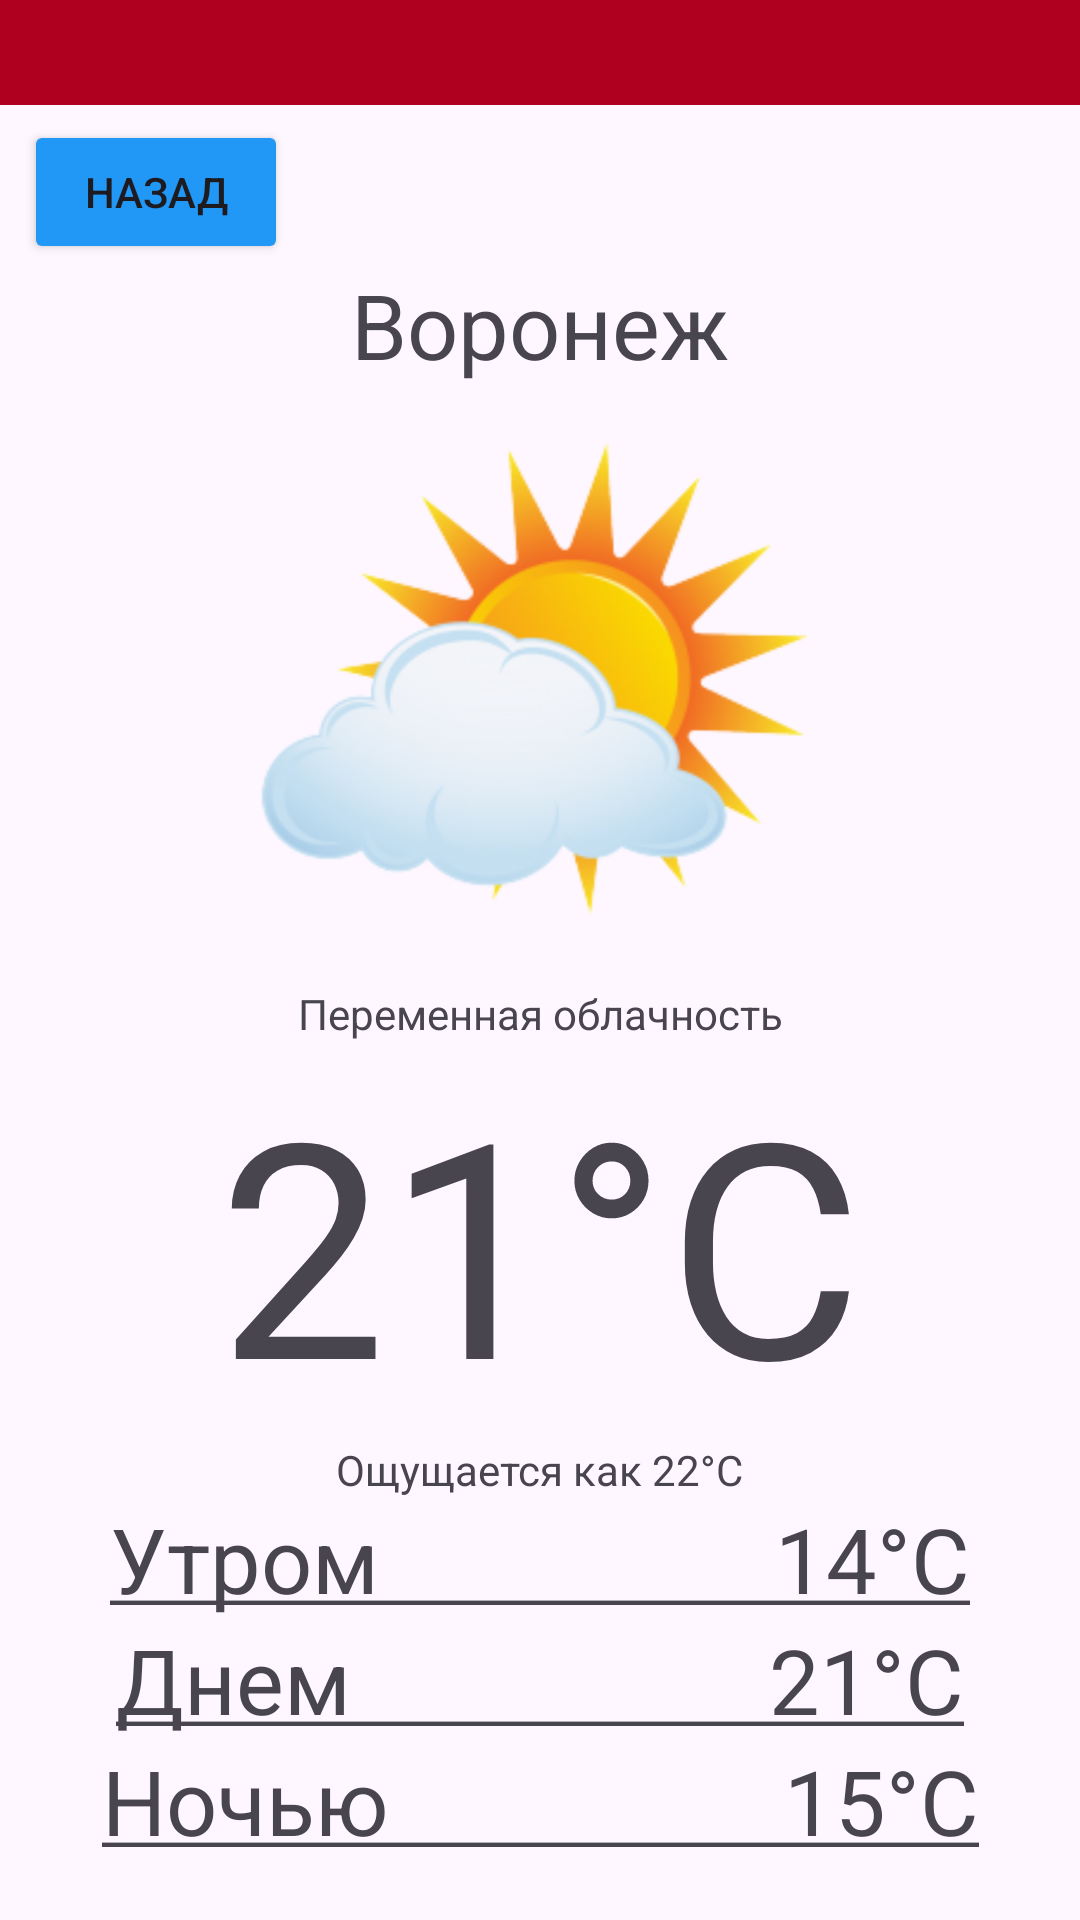

Produce the Android XML layout that renders to this screen, including the resource entries it uses.
<!-- AndroidManifest.xml: application theme Theme.Weather11 -->
<!-- res/layout/activity_vrn.xml -->
<?xml version="1.0" encoding="utf-8"?>
<androidx.constraintlayout.widget.ConstraintLayout xmlns:android="http://schemas.android.com/apk/res/android"
    xmlns:app="http://schemas.android.com/apk/res-auto"
    xmlns:tools="http://schemas.android.com/tools"
    android:id="@+id/main"
    android:layout_width="match_parent"
    android:layout_height="match_parent"
    tools:context=".VrnActivity">

    <ImageView
        android:id="@+id/imageView"
        android:layout_width="match_parent"
        android:layout_height="35dp"
        app:layout_constraintEnd_toEndOf="parent"
        app:layout_constraintStart_toStartOf="parent"
        app:layout_constraintTop_toTopOf="parent"
        app:srcCompat="@color/design_default_color_error" />

    <ImageView
        android:id="@+id/imageView545"
        android:layout_width="508dp"
        android:layout_height="886dp"

        android:alpha="0.5"
        app:layout_constraintEnd_toEndOf="parent"
        app:layout_constraintStart_toStartOf="parent"
        app:layout_constraintTop_toBottomOf="@+id/imageView"
        app:srcCompat="@drawable/fone1" />


    <Button
        android:id="@+id/button"
        android:layout_width="wrap_content"
        android:layout_height="wrap_content"
        android:layout_marginStart="8dp"
        android:layout_marginTop="40dp"
        android:backgroundTint="#2197F6"
        android:onClick="Click"
        android:text="Назад"
        app:layout_constraintStart_toStartOf="parent"
        app:layout_constraintTop_toTopOf="parent" />

    <TextView
        android:id="@+id/textView4"
        android:layout_width="wrap_content"
        android:layout_height="wrap_content"
        android:text="Воронеж"
        android:textSize="30sp"
        app:layout_constraintEnd_toEndOf="parent"
        app:layout_constraintStart_toStartOf="parent"
        app:layout_constraintTop_toBottomOf="@+id/button" />

    <ImageView
        android:id="@+id/imageView6"
        android:layout_width="200sp"
        android:layout_height="200sp"
        app:layout_constraintEnd_toEndOf="parent"
        app:layout_constraintStart_toStartOf="parent"
        app:layout_constraintTop_toBottomOf="@+id/textView4"
        app:srcCompat="@drawable/photo5" />

    <TextView
        android:id="@+id/textView5"
        android:layout_width="wrap_content"
        android:layout_height="wrap_content"
        android:text="Переменная облачность"
        app:layout_constraintEnd_toEndOf="parent"
        app:layout_constraintStart_toStartOf="parent"
        app:layout_constraintTop_toBottomOf="@+id/imageView6" />

    <TextView
        android:id="@+id/textView6"
        android:layout_width="wrap_content"
        android:layout_height="wrap_content"
        android:text="21°C"
        android:textSize="100sp"
        app:layout_constraintEnd_toEndOf="parent"
        app:layout_constraintStart_toStartOf="parent"
        app:layout_constraintTop_toBottomOf="@+id/textView5" />

    <TextView
        android:id="@+id/textView7"
        android:layout_width="wrap_content"
        android:layout_height="wrap_content"
        android:text="Ощущается как 22°C"
        app:layout_constraintEnd_toEndOf="parent"
        app:layout_constraintStart_toStartOf="parent"
        app:layout_constraintTop_toBottomOf="@+id/textView6" />

    <TextView
        android:id="@+id/textView13"
        android:layout_width="wrap_content"
        android:layout_height="wrap_content"
        android:text="@string/vn2"
        android:textSize="30sp"
        app:layout_constraintEnd_toEndOf="parent"
        app:layout_constraintStart_toStartOf="parent"
        app:layout_constraintTop_toBottomOf="@+id/textView12" />

    <TextView
        android:id="@+id/textView12"
        android:layout_width="wrap_content"
        android:layout_height="wrap_content"
        android:text="@string/vn1"
        android:textSize="30sp"
        app:layout_constraintEnd_toEndOf="parent"
        app:layout_constraintStart_toStartOf="parent"
        app:layout_constraintTop_toBottomOf="@+id/textView7" />

    <TextView
        android:id="@+id/textView14"
        android:layout_width="wrap_content"
        android:layout_height="wrap_content"
        android:text="@string/vn3"
        android:textSize="30sp"
        app:layout_constraintEnd_toEndOf="parent"
        app:layout_constraintStart_toStartOf="parent"
        app:layout_constraintTop_toBottomOf="@+id/textView13" />

</androidx.constraintlayout.widget.ConstraintLayout>
<!-- resources referenced by this layout -->
<resources>
  <!-- drawable photo5: png bitmap (drawable, 259153 bytes) -->
  <string name="vn1"><u>"Утром                  14°C"</u></string>
  <string name="vn2"><u>"Днем                   21°C"</u></string>
  <string name="vn3"><u>"Ночью                  15°C"</u></string>
  <style name="Theme.Weather11" parent="Base.Theme.Weather11" />
  <style name="Base.Theme.Weather11" parent="Theme.Material3.DayNight.NoActionBar">
          
          
      </style>
</resources>
